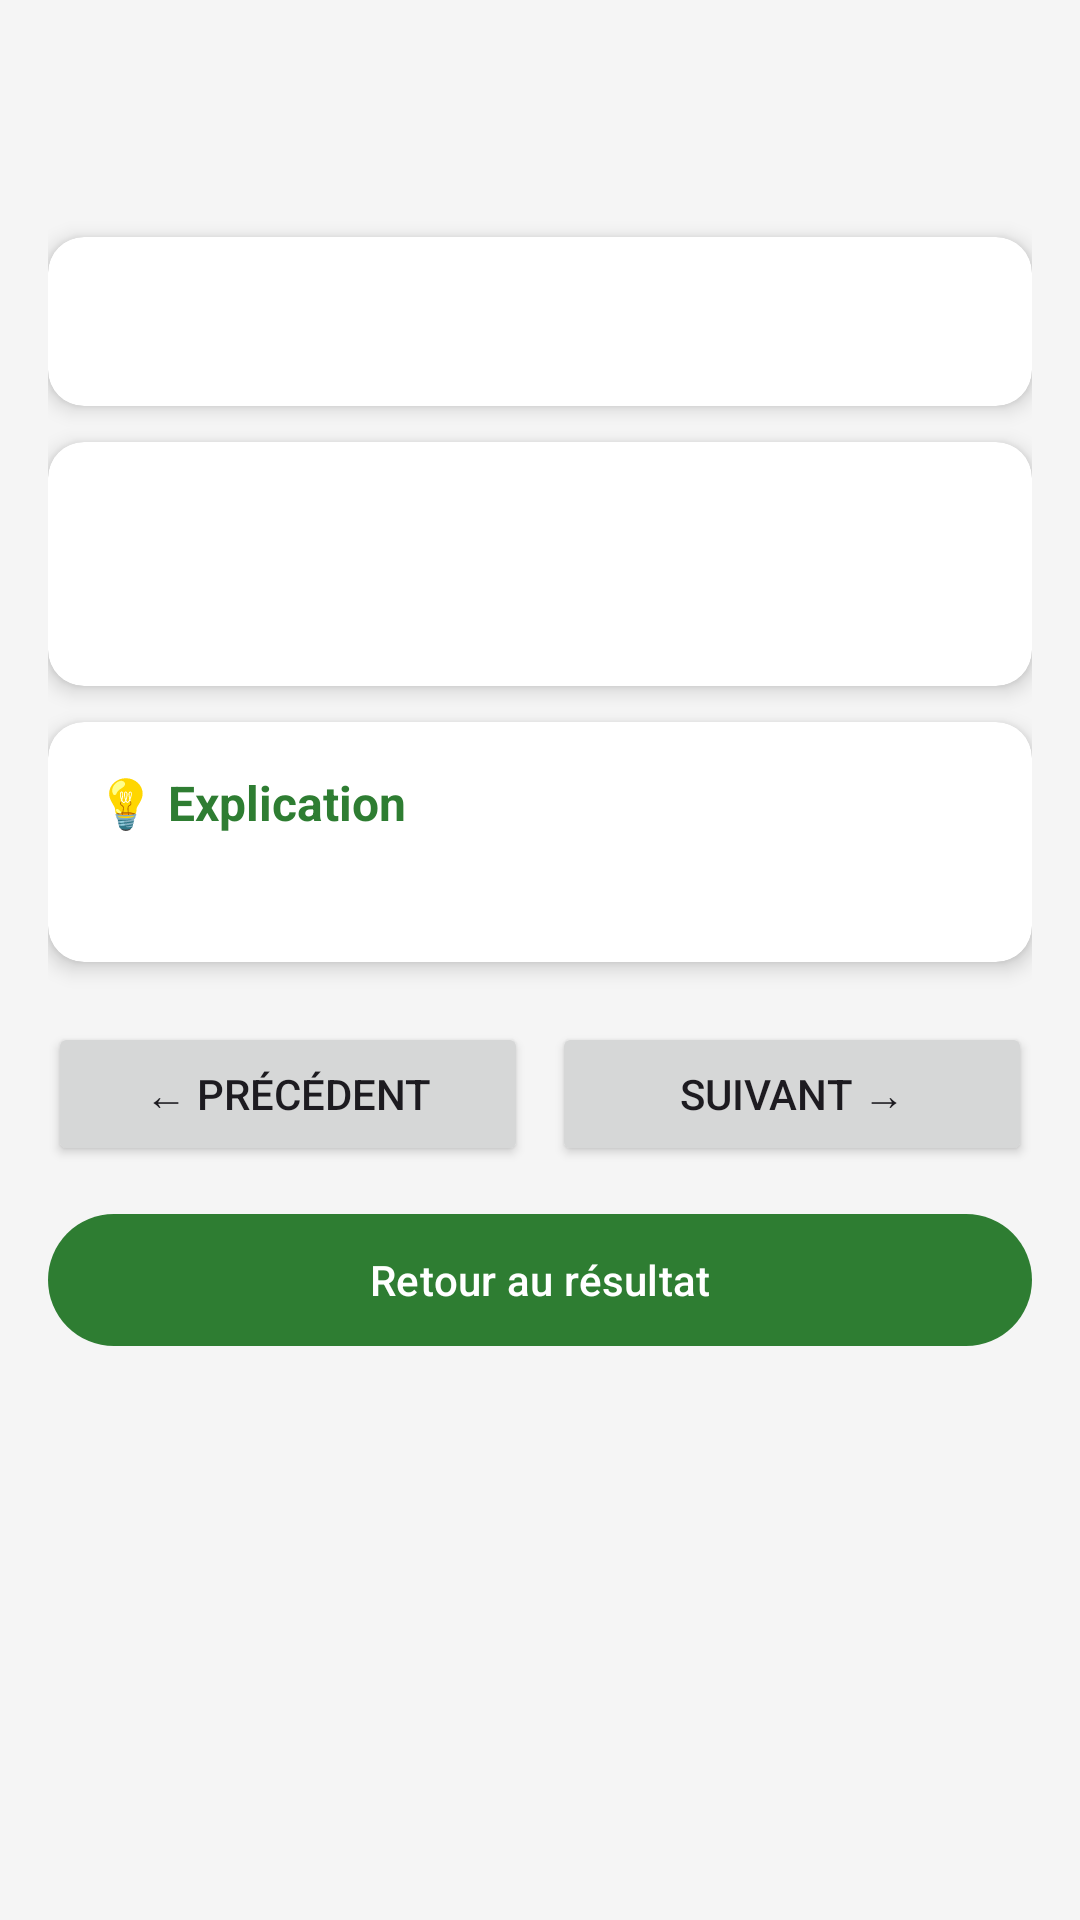

Android layout source for this screen:
<!-- AndroidManifest.xml: application theme Theme.EcoTri -->
<!-- res/layout/activity_correction_detail.xml -->
<ScrollView xmlns:android="http://schemas.android.com/apk/res/android"
    xmlns:app="http://schemas.android.com/apk/res-auto"
    android:layout_width="match_parent"
    android:layout_height="match_parent"
    android:background="@color/eco_gray">

    <LinearLayout
        android:layout_width="match_parent"
        android:layout_height="wrap_content"
        android:orientation="vertical"
        android:padding="16dp">

        
        <TextView
            android:id="@+id/txtTitle"
            android:layout_width="match_parent"
            android:layout_height="wrap_content"
            android:textSize="20sp"
            android:textStyle="bold"
            android:textColor="@color/eco_green"
            android:gravity="center"
            android:padding="12dp"/>


        
        <androidx.cardview.widget.CardView
            android:layout_width="match_parent"
            android:layout_height="wrap_content"
            app:cardCornerRadius="12dp"
            app:cardElevation="4dp"
            android:layout_marginTop="12dp">

            <TextView
                android:id="@+id/txtQuestion"
                android:layout_width="match_parent"
                android:layout_height="wrap_content"
                android:textSize="18sp"
                android:padding="16dp"
                android:textColor="#000"/>

        </androidx.cardview.widget.CardView>


        
        <androidx.cardview.widget.CardView
            android:layout_width="match_parent"
            android:layout_height="wrap_content"
            app:cardCornerRadius="12dp"
            app:cardElevation="4dp"
            android:layout_marginTop="12dp">

            <LinearLayout
                android:orientation="vertical"
                android:padding="16dp"
                android:layout_width="match_parent"
                android:layout_height="wrap_content">

                <TextView
                    android:id="@+id/txtYourAnswer"
                    android:textSize="16sp"
                    android:textColor="@color/eco_red"
                    android:layout_width="wrap_content"
                    android:layout_height="wrap_content"/>

                <TextView
                    android:id="@+id/txtGoodAnswer"
                    android:textSize="16sp"
                    android:textColor="@color/eco_green"
                    android:layout_marginTop="6dp"
                    android:layout_width="wrap_content"
                    android:layout_height="wrap_content"/>

            </LinearLayout>

        </androidx.cardview.widget.CardView>


        
        <androidx.cardview.widget.CardView
            android:layout_width="match_parent"
            android:layout_height="wrap_content"
            app:cardCornerRadius="12dp"
            app:cardElevation="4dp"
            android:layout_marginTop="12dp">

            <LinearLayout
                android:orientation="vertical"
                android:padding="16dp"
                android:layout_width="match_parent"
                android:layout_height="wrap_content">

                <TextView
                    android:text="💡 Explication"
                    android:textStyle="bold"
                    android:textColor="@color/eco_green"
                    android:textSize="16sp"
                    android:layout_width="wrap_content"
                    android:layout_height="wrap_content"/>

                <TextView
                    android:id="@+id/txtExplanation"
                    android:textSize="15sp"
                    android:layout_marginTop="6dp"
                    android:layout_width="wrap_content"
                    android:layout_height="wrap_content"/>

            </LinearLayout>

        </androidx.cardview.widget.CardView>


        
        <LinearLayout
            android:layout_width="match_parent"
            android:layout_height="wrap_content"
            android:orientation="horizontal"
            android:gravity="center"
            android:layout_marginTop="20dp">

            <Button
                android:id="@+id/btnPrev"
                android:text="← Précédent"
                android:layout_width="0dp"
                android:layout_height="48dp"
                android:layout_weight="1"/>

            <Button
                android:id="@+id/btnNext"
                android:text="Suivant →"
                android:layout_width="0dp"
                android:layout_height="48dp"
                android:layout_weight="1"
                android:layout_marginStart="8dp"/>

        </LinearLayout>


        
        <com.google.android.material.button.MaterialButton
            android:id="@+id/btnBack"
            android:text="Retour au résultat"
            android:layout_width="match_parent"
            android:layout_height="52dp"
            android:layout_marginTop="12dp"
            app:cornerRadius="26dp"
            app:backgroundTint="@color/eco_green"/>

    </LinearLayout>

</ScrollView>
<!-- resources referenced by this layout -->
<resources>
  <color name="eco_gray">#F5F5F5</color>
  <color name="eco_green">#2E7D32</color>
  <color name="eco_red">#D32F2F</color>
  <style name="Theme.EcoTri" parent="Base.Theme.EcoTri" />
  <style name="Base.Theme.EcoTri" parent="Theme.Material3.DayNight.NoActionBar">
          
          
      </style>
</resources>
